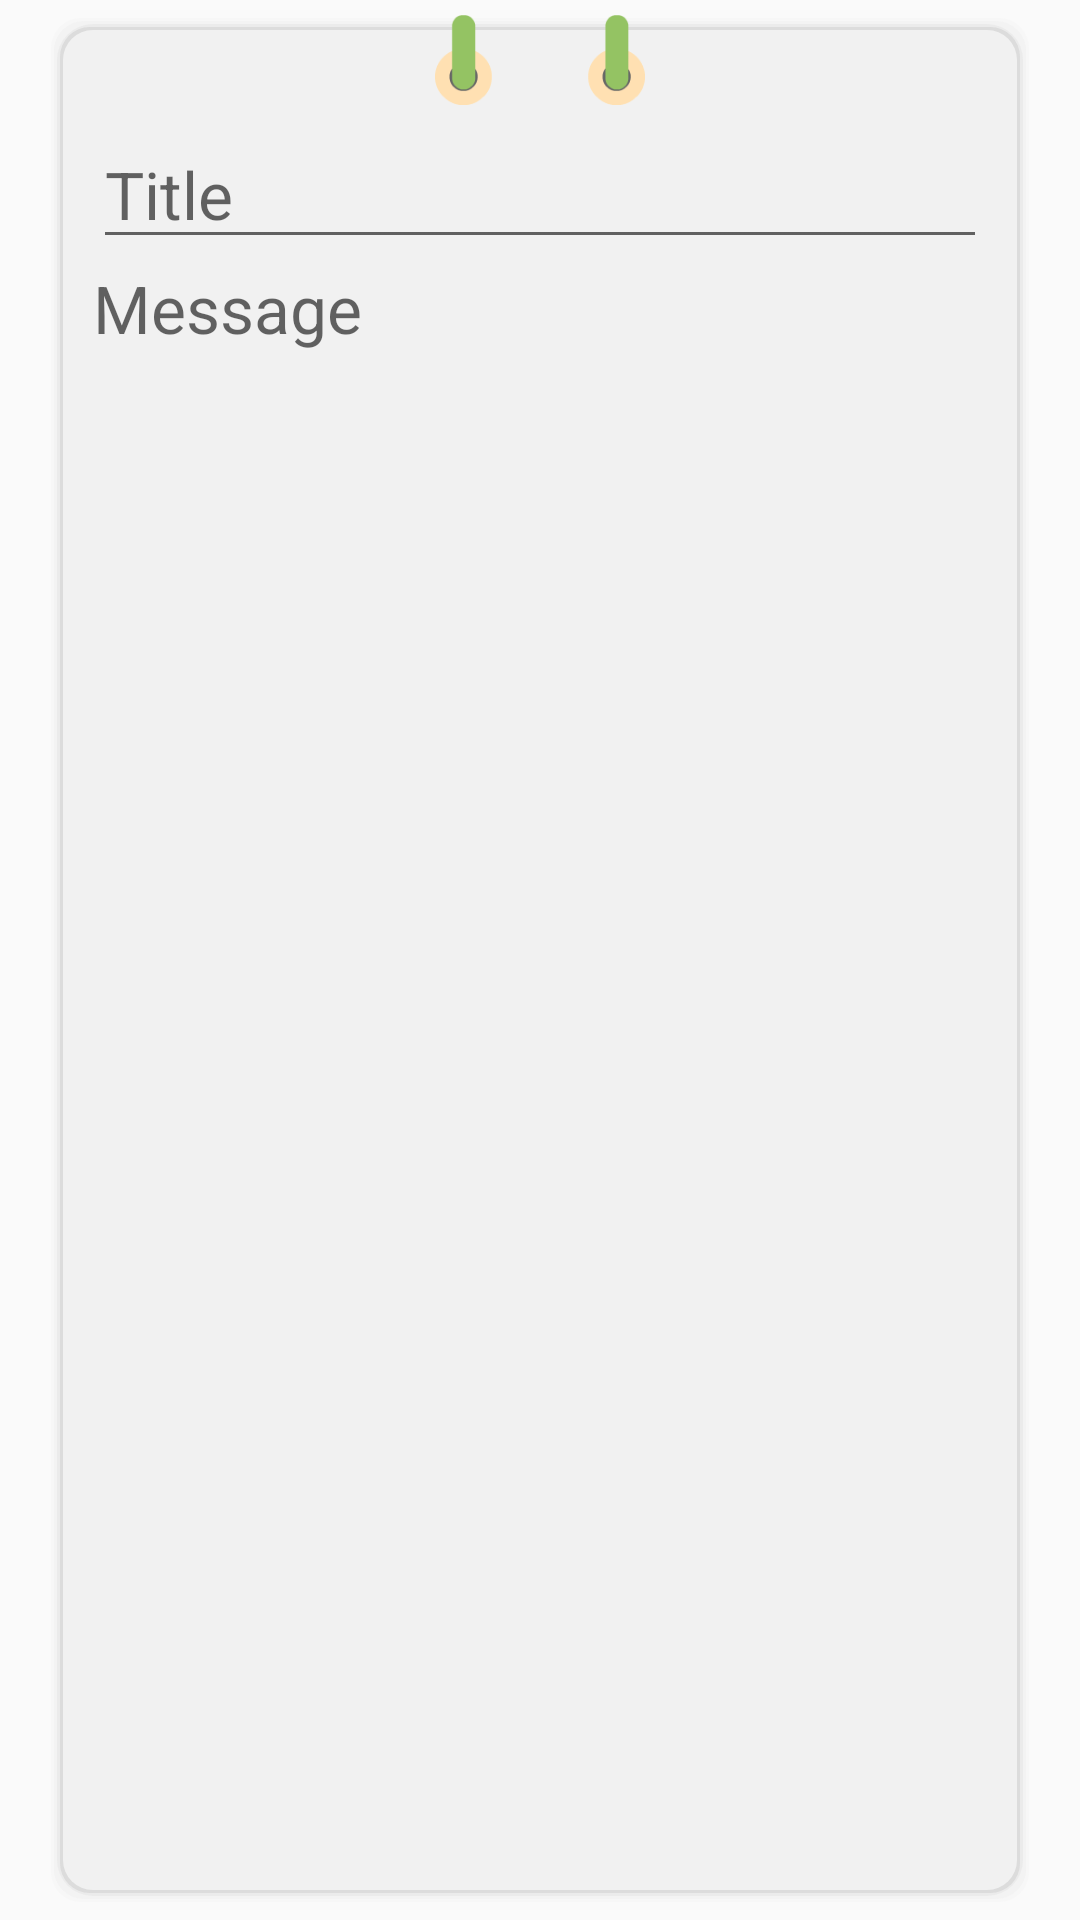

This screen was rendered from an Android layout file. Write that file and the resources it references.
<!-- AndroidManifest.xml: application theme AppTheme -->
<!-- res/layout/fragment_note.xml -->
<?xml version="1.0" encoding="utf-8"?>
<RelativeLayout xmlns:android="http://schemas.android.com/apk/res/android"
    android:layout_width="match_parent"
    android:layout_height="match_parent"
    android:focusableInTouchMode="true"
    android:orientation="vertical"
    android:paddingBottom="@dimen/small_top"
    android:paddingLeft="@dimen/activity_horizontal_margin"
    android:paddingRight="@dimen/activity_horizontal_margin"
    android:paddingTop="@dimen/small_top">

    <RelativeLayout
        android:id="@+id/noteColor"
        android:layout_width="match_parent"
        android:layout_height="match_parent"
        android:background="@drawable/note_white">


        <RelativeLayout
            android:layout_width="match_parent"
            android:layout_height="match_parent"
            android:clickable="false"
            android:paddingBottom="10dp"
            android:paddingLeft="10dp"
            android:paddingRight="10dp"
            android:paddingTop="30dp">

            <EditText
                android:id="@+id/noteTitle"
                style="@style/Base.TextAppearance.AppCompat.Large"
                android:layout_width="match_parent"
                android:layout_height="wrap_content"
                android:enabled="true"
                android:hint="@string/title"
                android:inputType="text"
                android:maxLines="1"
                android:textIsSelectable="true" />

            <EditText
                android:id="@+id/noteArea"
                style="@style/Base.TextAppearance.AppCompat.Large"
                android:layout_width="match_parent"
                android:layout_height="match_parent"
                android:layout_alignParentBottom="true"
                android:layout_alignParentTop="true"
                android:layout_marginTop="?listPreferredItemHeightSmall"
                android:background="#00ffffff"
                android:ems="10"
                android:enabled="true"
                android:gravity="top"
                android:hint="@string/message"
                android:inputType="textMultiLine"
                android:scrollbars="vertical"
                android:textIsSelectable="true" />

        </RelativeLayout>

    </RelativeLayout>

    <ImageView
        android:layout_width="match_parent"
        android:layout_height="30dp"
        android:layout_alignParentTop="true"
        android:contentDescription="@string/action_settings"
        android:src="@drawable/topper" />
</RelativeLayout>
<!-- resources referenced by this layout -->
<resources>
  <dimen name="activity_horizontal_margin">16dp</dimen>
  <dimen name="small_top">5dp</dimen>
  <!-- drawable note_white (drawable) -->
  <?xml version="1.0" encoding="utf-8"?>
  <layer-list xmlns:android="http://schemas.android.com/apk/res/android" >
  
      
      <item>
          <shape>
              <corners android:radius="10dp" />
  
              <padding
                  android:bottom="1dp"
                  android:left="1dp"
                  android:right="1dp"
                  android:top="1dp" />
  
              <solid android:color="#00CCCCCC" />
          </shape>
      </item>
      <item>
          <shape>
              <corners android:radius="10dp" />
  
              <padding
                  android:bottom="1dp"
                  android:left="1dp"
                  android:right="1dp"
                  android:top="1dp" />
  
              <solid android:color="#10CCCCCC" />
          </shape>
      </item>
      <item>
          <shape>
              <corners android:radius="10dp" />
  
              <padding
                  android:bottom="1dp"
                  android:left="1dp"
                  android:right="1dp"
                  android:top="1dp" />
  
              <solid android:color="#20d5d5d5" />
          </shape>
      </item>
      <item>
          <shape>
              <corners android:radius="12dp" />
  
              <padding
                  android:bottom="1dp"
                  android:left="1dp"
                  android:right="1dp"
                  android:top="1dp" />
  
              <solid android:color="#30cbcbcb" />
          </shape>
      </item>
      <item>
          <shape>
              <corners android:radius="10dp" />
  
              <padding
                  android:bottom="1dp"
                  android:left="1dp"
                  android:right="1dp"
                  android:top="1dp" />
  
              <solid android:color="#50bababa" />
          </shape>
      </item>
  
      
      <item>
          <shape>
              <solid android:color="#99ffffff" />
              <corners android:radius="10dp" />
          </shape>
      </item>
  
  </layer-list>
  <!-- drawable topper: png bitmap (drawable, 2661 bytes) -->
  <string name="action_settings">Settings</string>
  <string name="message">Message</string>
  <string name="title">Title</string>
  <style name="AppTheme" parent="Theme.AppCompat.Light.DarkActionBar">
          
          <item name="colorPrimary">@color/colorPrimary</item>
          <item name="colorPrimaryDark">@color/colorPrimaryDark</item>
          <item name="colorAccent">@color/colorAccent</item>
      </style>
  <color name="colorPrimary">#679f25</color>
  <color name="colorPrimaryDark">#689F38</color>
  <color name="colorAccent">#679f25</color>
</resources>
